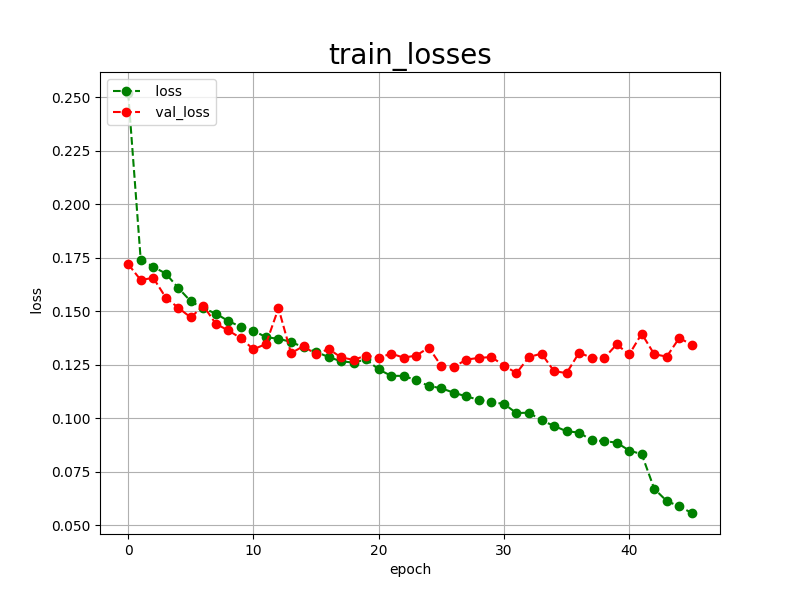

The file beside this chart, header and first rows:
epoch, loss, val_loss
0, 0.2521, 0.1721
1, 0.1742, 0.1647
2, 0.1709, 0.1657
3, 0.1677, 0.1565
4, 0.1610, 0.1517
5, 0.1547, 0.1472
6, 0.1515, 0.1527
7, 0.1490, 0.1442
8, 0.1455, 0.1411
9, 0.1428, 0.1375
10, 0.1410, 0.1323
11, 0.1380, 0.1348
12, 0.1372, 0.1515
13, 0.1358, 0.1305
14, 0.1332, 0.1338
15, 0.1311, 0.1299
16, 0.1287, 0.1325
17, 0.1267, 0.1285
18, 0.1261, 0.1274
19, 0.1276, 0.1294
20, 0.1229, 0.1283
21, 0.1199, 0.1303
22, 0.1199, 0.1284
23, 0.1178, 0.1294
24, 0.1152, 0.1331
25, 0.1141, 0.1245
26, 0.1120, 0.1241
27, 0.1103, 0.1275
28, 0.1087, 0.1283
29, 0.1076, 0.1287
30, 0.1068, 0.1247
31, 0.1025, 0.1212
32, 0.1027, 0.1287
33, 0.0991, 0.1303
34, 0.0965, 0.1221
35, 0.0940, 0.1212
36, 0.0934, 0.1307
37, 0.0898, 0.1284
38, 0.0894, 0.1282
39, 0.0887, 0.1346
40, 0.0850, 0.1299
41, 0.0833, 0.1396
42, 0.0671, 0.1300
43, 0.0614, 0.1289
44, 0.0589, 0.1376
45, 0.0558, 0.1344
